Labelled photos from "New folder", an image-classification folder in Amangitrobust/Alzheimer_Detection_using_MRI. The possible labels are: mild demented, moderate demented.

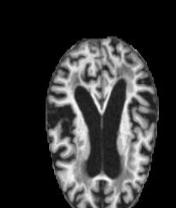
Label: mild demented

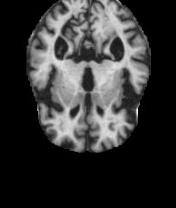
Label: moderate demented

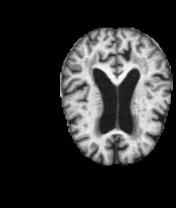
Label: mild demented

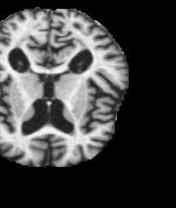
Label: moderate demented

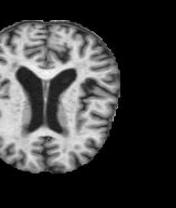
Label: mild demented

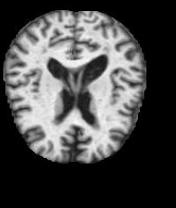
Label: moderate demented
